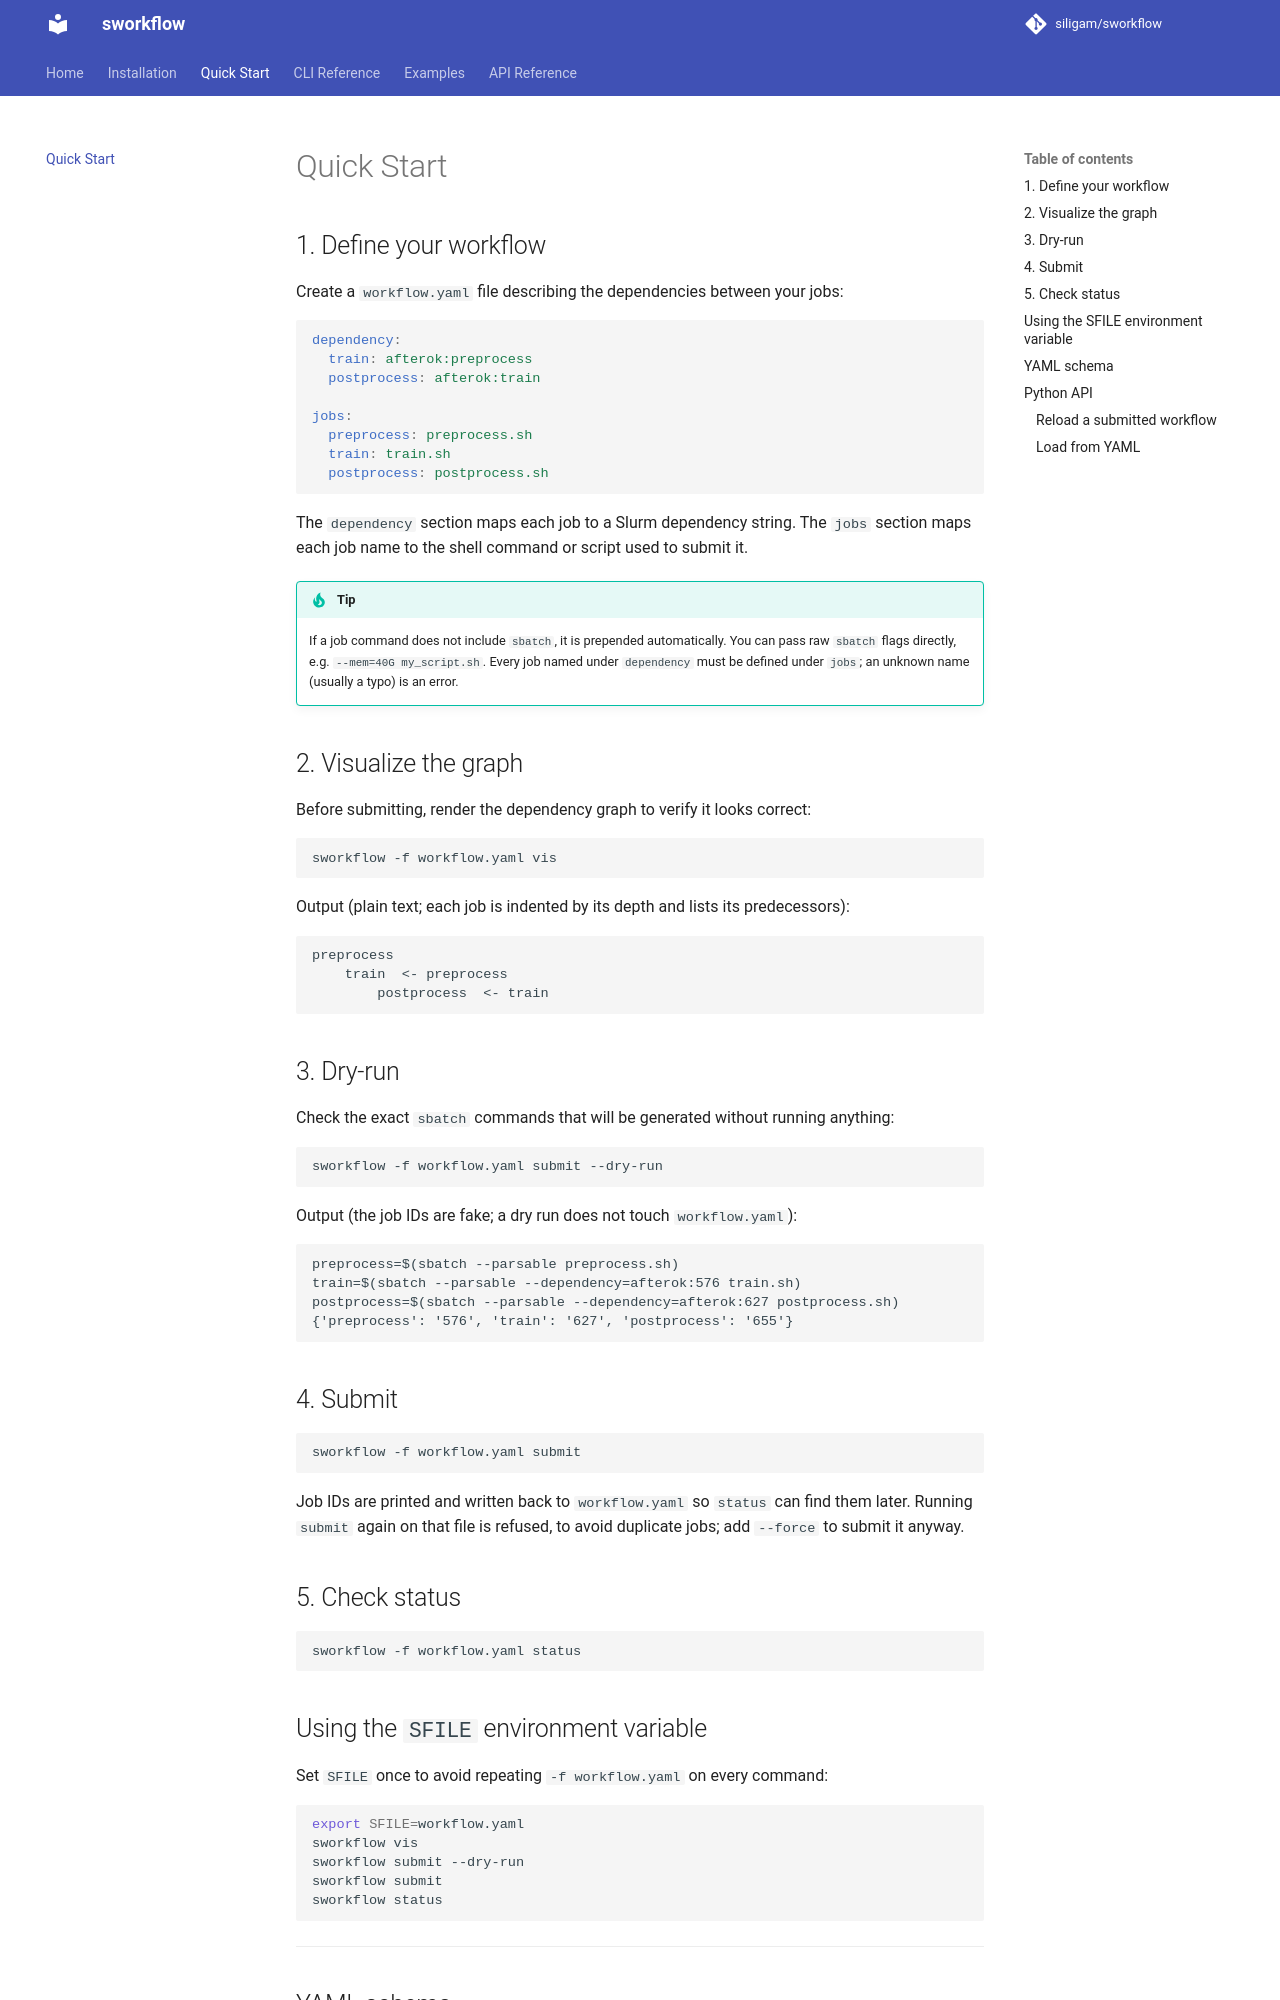

repository: siligam/sworkflow · page: quickstart/index.html · generator: mkdocs

# Quick Start

## 1. Define your workflow

Create a `workflow.yaml` file describing the dependencies between your jobs:

```yaml
dependency:
  train: afterok:preprocess
  postprocess: afterok:train

jobs:
  preprocess: preprocess.sh
  train: train.sh
  postprocess: postprocess.sh
```

The `dependency` section maps each job to a Slurm dependency string.
The `jobs` section maps each job name to the shell command or script used to submit it.

!!! tip
    If a job command does not include `sbatch`, it is prepended automatically.
    You can pass raw `sbatch` flags directly, e.g. `--mem=40G my_script.sh`.
    Every job named under `dependency` must be defined under `jobs`; an unknown name (usually a typo) is an error.

## 2. Visualize the graph

Before submitting, render the dependency graph to verify it looks correct:

```bash
sworkflow -f workflow.yaml vis
```

Output (plain text; each job is indented by its depth and lists its predecessors):

```
preprocess
    train  <- preprocess
        postprocess  <- train
```

## 3. Dry-run

Check the exact `sbatch` commands that will be generated without running anything:

```bash
sworkflow -f workflow.yaml submit --dry-run
```

Output (the job IDs are fake; a dry run does not touch `workflow.yaml`):

```
preprocess=$(sbatch --parsable preprocess.sh)
train=$(sbatch --parsable --dependency=afterok:576 train.sh)
postprocess=$(sbatch --parsable --dependency=afterok:627 postprocess.sh)
{'preprocess': '576', 'train': '627', 'postprocess': '655'}
```

## 4. Submit

```bash
sworkflow -f workflow.yaml submit
```

Job IDs are printed and written back to `workflow.yaml` so `status` can find them later.
Running `submit` again on that file is refused, to avoid duplicate jobs; add `--force` to submit it anyway.

## 5. Check status

```bash
sworkflow -f workflow.yaml status
```

## Using the `SFILE` environment variable

Set `SFILE` once to avoid repeating `-f workflow.yaml` on every command:

```bash
export SFILE=workflow.yaml
sworkflow vis
sworkflow submit --dry-run
sworkflow submit
sworkflow status
```

---
